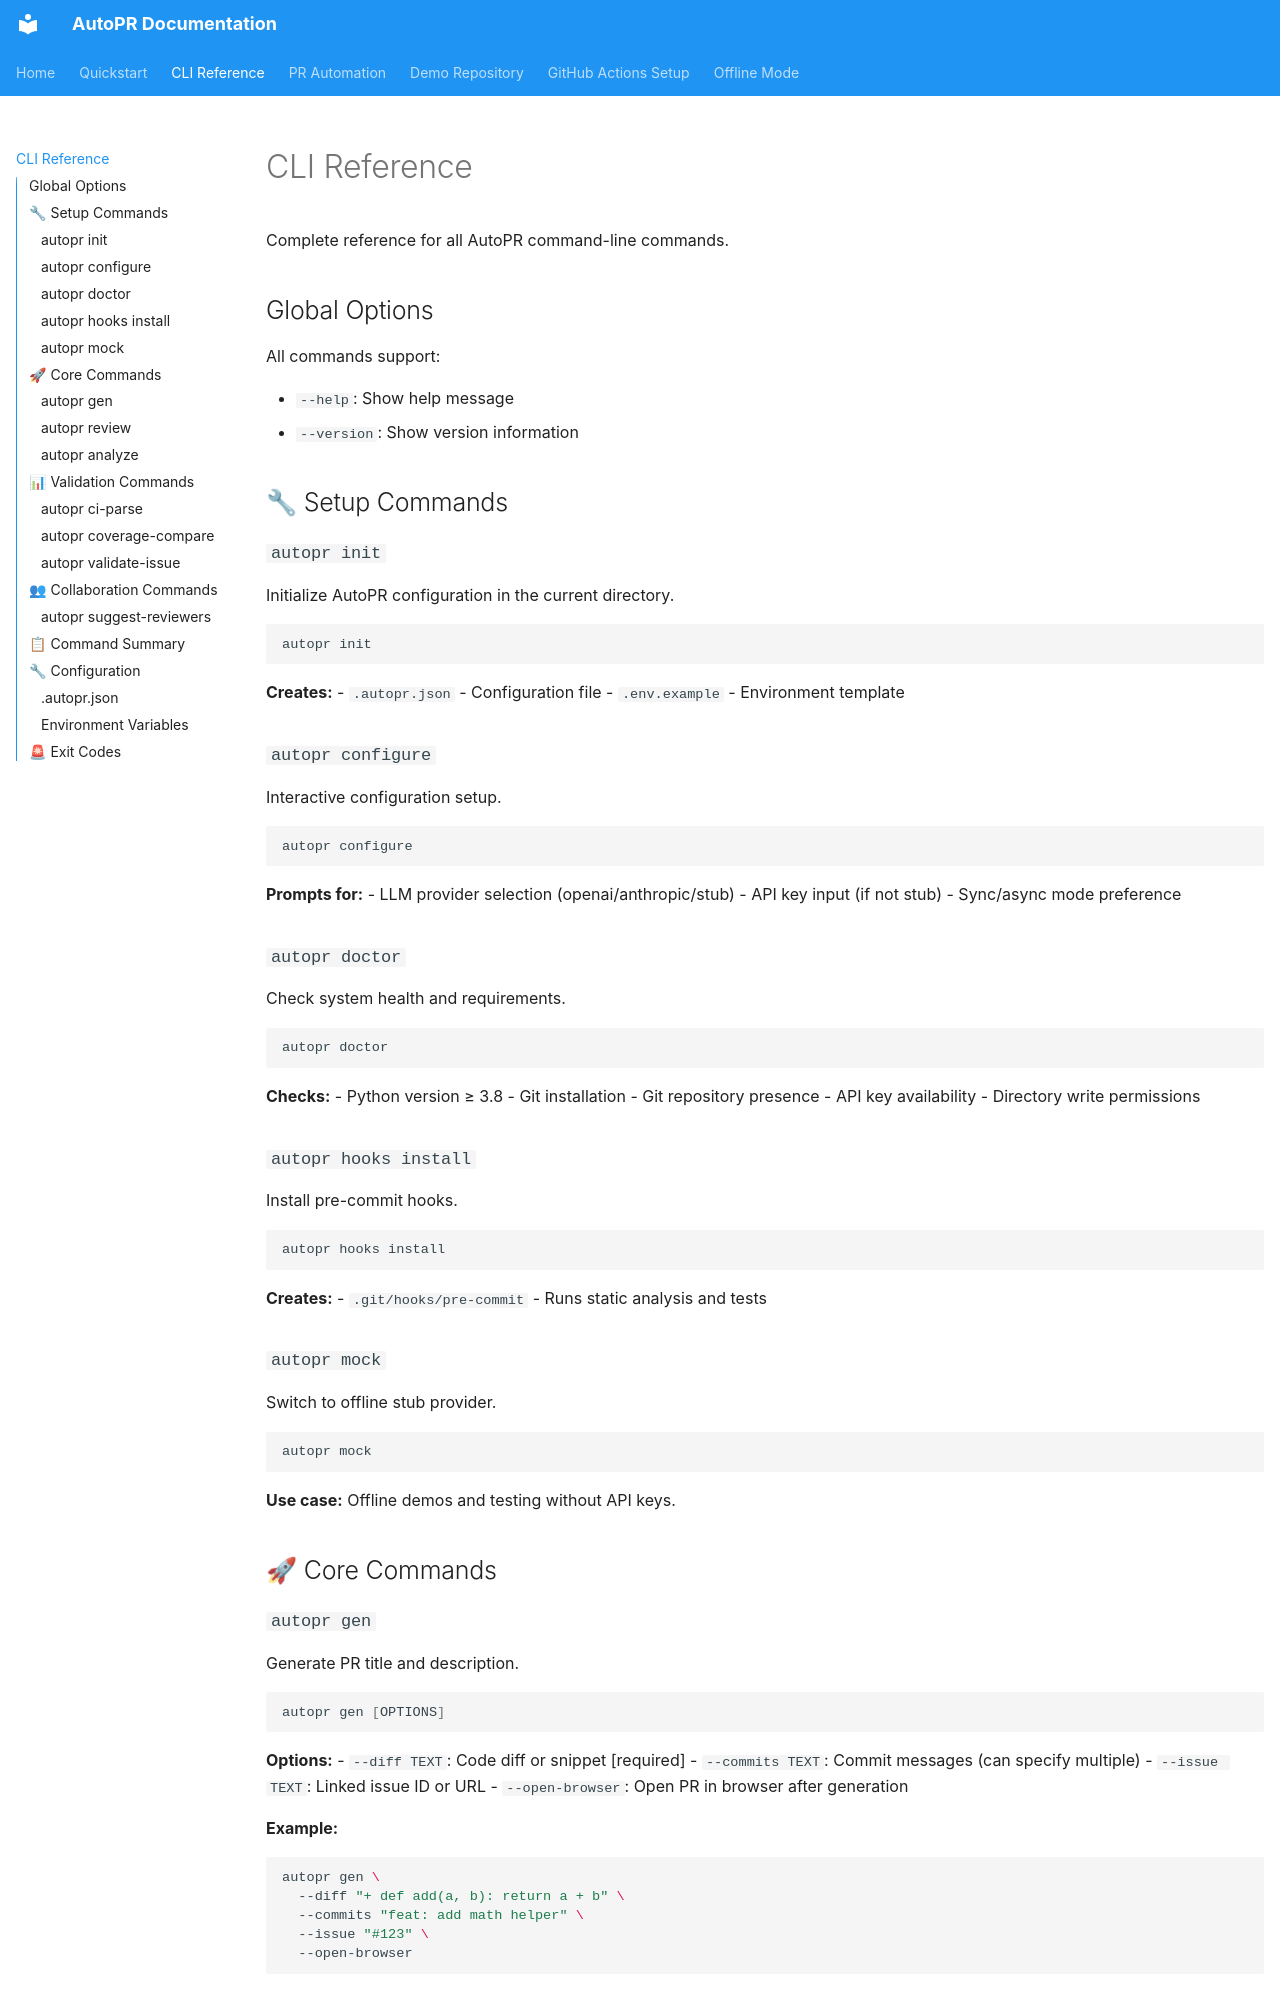

repository: surenkotian/AutoPR-Example · page: cli-reference/index.html · generator: mkdocs

# CLI Reference

Complete reference for all AutoPR command-line commands.

## Global Options

All commands support:

- `--help`: Show help message
- `--version`: Show version information

## 🔧 Setup Commands

### `autopr init`

Initialize AutoPR configuration in the current directory.

```bash
autopr init
```

**Creates:**
- `.autopr.json` - Configuration file
- `.env.example` - Environment template

### `autopr configure`

Interactive configuration setup.

```bash
autopr configure
```

**Prompts for:**
- LLM provider selection (openai/anthropic/stub)
- API key input (if not stub)
- Sync/async mode preference

### `autopr doctor`

Check system health and requirements.

```bash
autopr doctor
```

**Checks:**
- Python version ≥ 3.8
- Git installation
- Git repository presence
- API key availability
- Directory write permissions

### `autopr hooks install`

Install pre-commit hooks.

```bash
autopr hooks install
```

**Creates:**
- `.git/hooks/pre-commit` - Runs static analysis and tests

### `autopr mock`

Switch to offline stub provider.

```bash
autopr mock
```

**Use case:** Offline demos and testing without API keys.

## 🚀 Core Commands

### `autopr gen`

Generate PR title and description.

```bash
autopr gen [OPTIONS]
```

**Options:**
- `--diff TEXT`: Code diff or snippet [required]
- `--commits TEXT`: Commit messages (can specify multiple)
- `--issue TEXT`: Linked issue ID or URL
- `--open-browser`: Open PR in browser after generation

**Example:**
```bash
autopr gen \
  --diff "+ def add(a, b): return a + b" \
  --commits "feat: add math helper" \
  --issue "#123" \
  --open-browser
```
